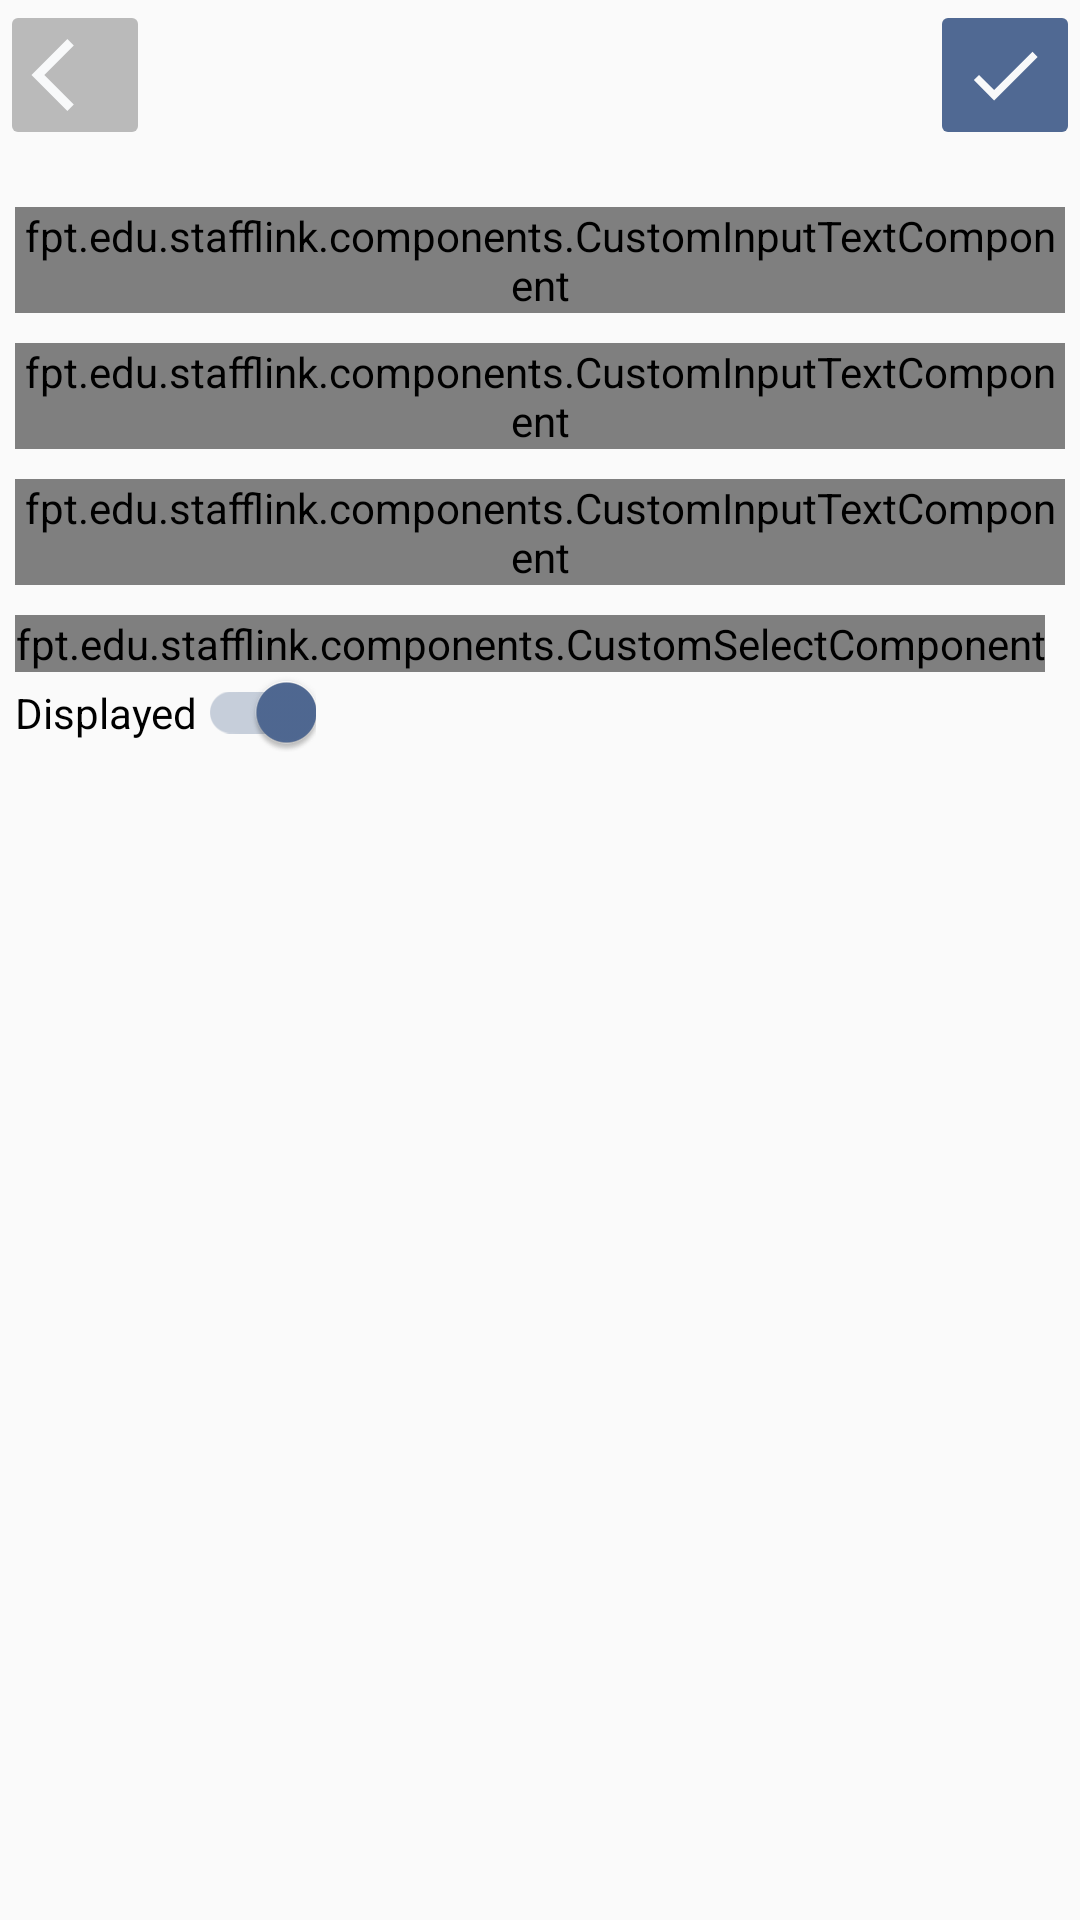

This screen was rendered from an Android layout file. Write that file and the resources it references.
<!-- AndroidManifest.xml: application theme Theme.StaffLink -->
<!-- res/layout/activity_function_form.xml -->
<?xml version="1.0" encoding="utf-8"?>
<LinearLayout xmlns:android="http://schemas.android.com/apk/res/android"
    xmlns:app="http://schemas.android.com/apk/res-auto"
    xmlns:tools="http://schemas.android.com/tools"
    android:orientation="vertical"
    android:layout_width="match_parent"
    android:layout_height="match_parent"
    tools:context=".FunctionFormActivity">

    <RelativeLayout
        android:layout_width="match_parent"
        android:layout_height="wrap_content">

        <ImageButton
            android:id="@+id/buttonBackToFunctions"
            android:layout_width="@dimen/small_icon_size"
            android:layout_height="@dimen/small_icon_size"
            android:src="@drawable/ic_back_light_foreground"
            android:backgroundTint="@color/secondary"
            android:layout_alignParentStart="true"/>

        <TextView
            android:id="@+id/textViewFunctionFormTitle"
            android:layout_width="@dimen/title_width"
            android:layout_height="wrap_content"
            android:textSize="@dimen/header_text_size"
            android:textStyle="bold"
            android:gravity="center"
            android:textColor="@color/primary"
            android:layout_centerVertical="true"
            android:layout_centerInParent="true"/>

        <ImageButton
            android:id="@+id/buttonSubmitFunction"
            android:layout_width="@dimen/small_icon_size"
            android:layout_height="@dimen/small_icon_size"
            android:src="@drawable/ic_check_light_foreground"
            android:backgroundTint="@color/primary"
            android:layout_alignParentEnd="true"/>
    </RelativeLayout>

    <TextView
        android:id="@+id/textViewError"
        android:layout_width="wrap_content"
        android:layout_height="wrap_content"
        android:textColor="@color/danger"/>

    <ScrollView
        android:layout_width="match_parent"
        android:layout_height="0dp"
        android:layout_weight="1"
        android:paddingHorizontal="5dp">

        <LinearLayout
            android:orientation="vertical"
            android:layout_width="match_parent"
            android:layout_height="wrap_content">

            <fpt.edu.stafflink.components.CustomInputTextComponent
                android:id="@+id/inputTextName"
                android:layout_width="match_parent"
                android:layout_height="wrap_content"
                android:hint="Name"
                app:startIconDrawable="@drawable/ic_empty_foreground"
                app:color="@color/primary"
                android:inputType="text"
                android:layout_marginBottom="10dp"/>

            <fpt.edu.stafflink.components.CustomInputTextComponent
                android:id="@+id/inputTextDescription"
                android:layout_width="match_parent"
                android:layout_height="wrap_content"
                android:hint="Description"
                app:startIconDrawable="@drawable/ic_description_light_foreground"
                app:color="@color/primary"
                android:inputType="textMultiLine"
                android:layout_marginBottom="10dp"/>

            <fpt.edu.stafflink.components.CustomInputTextComponent
                android:id="@+id/inputTextUri"
                android:layout_width="match_parent"
                android:layout_height="wrap_content"
                android:hint="Uri pattern"
                app:startIconDrawable="@drawable/ic_link_light_foreground"
                app:color="@color/primary"
                android:inputType="text"
                android:layout_marginBottom="10dp"/>

            <fpt.edu.stafflink.components.CustomSelectComponent
                android:id="@+id/selectParent"
                android:layout_width="wrap_content"
                android:layout_height="wrap_content"
                app:nullable="true"
                app:nullValue="Root function"/>

            <androidx.appcompat.widget.SwitchCompat
                android:id="@+id/switchDisplayed"
                android:layout_width="wrap_content"
                android:layout_height="wrap_content"
                android:text="Displayed"
                android:checked="true"
                android:theme="@style/defaultSwitchTheme"/>

        </LinearLayout>
    </ScrollView>
</LinearLayout>
<!-- resources referenced by this layout -->
<resources>
  <color name="danger">#FFC33951</color>
  <color name="primary">#FF506993</color>
  <color name="secondary">#FFBABABA</color>
  <dimen name="header_text_size">25sp</dimen>
  <dimen name="small_icon_size">50dp</dimen>
  <!-- drawable ic_back_light_foreground (drawable) -->
  <vector xmlns:android="http://schemas.android.com/apk/res/android"
      android:width="@dimen/small_icon_size"
      android:height="@dimen/small_icon_size"
      android:viewportWidth="24"
      android:viewportHeight="24"
      android:tint="@color/light"
      android:autoMirrored="true">
    <group android:scaleX="0.58"
        android:scaleY="0.58"
        android:translateX="5.04"
        android:translateY="5.04">
      <path
          android:fillColor="@android:color/white"
          android:pathData="M11.67,3.87L9.9,2.1 0,12l9.9,9.9 1.77,-1.77L3.54,12z"/>
    </group>
  </vector>
  <!-- drawable ic_check_light_foreground (drawable) -->
  <vector xmlns:android="http://schemas.android.com/apk/res/android"
      android:width="@dimen/small_icon_size"
      android:height="@dimen/small_icon_size"
      android:viewportWidth="24"
      android:viewportHeight="24"
      android:tint="@color/light">
    <group android:scaleX="0.58"
        android:scaleY="0.58"
        android:translateX="5.04"
        android:translateY="5.04">
      <path
          android:fillColor="@android:color/white"
          android:pathData="M9,16.17L4.83,12l-1.42,1.41L9,19 21,7l-1.41,-1.41z"/>
    </group>
  </vector>
  <!-- drawable ic_description_light_foreground (drawable) -->
  <vector xmlns:android="http://schemas.android.com/apk/res/android"
      android:width="@dimen/small_icon_size"
      android:height="@dimen/small_icon_size"
      android:viewportWidth="24"
      android:viewportHeight="24"
      android:tint="@color/light">
    <group android:scaleX="0.58"
        android:scaleY="0.58"
        android:translateX="5.04"
        android:translateY="5.04">
      <path
          android:fillColor="@android:color/white"
          android:pathData="M14,2L6,2c-1.1,0 -1.99,0.9 -1.99,2L4,20c0,1.1 0.89,2 1.99,2L18,22c1.1,0 2,-0.9 2,-2L20,8l-6,-6zM16,18L8,18v-2h8v2zM16,14L8,14v-2h8v2zM13,9L13,3.5L18.5,9L13,9z"/>
    </group>
  </vector>
  <style name="defaultSwitchTheme" parent="Theme.AppCompat.Light">
          
          <item name="colorControlActivated">@color/primary</item>
  
          
          <item name="colorSwitchThumbNormal">@color/transparent_shadow_60</item>
  
          
          <item name="android:colorForeground">#42221f1f</item>
      </style>
  <style name="Theme.StaffLink" parent="Theme.AppCompat.Light.NoActionBar">
          
          <item name="colorPrimary">@color/purple_500</item>
          <item name="colorPrimaryVariant">@color/purple_700</item>
          <item name="colorOnPrimary">@color/white</item>
          
          <item name="colorSecondary">@color/teal_200</item>
          <item name="colorSecondaryVariant">@color/teal_700</item>
          <item name="colorOnSecondary">@color/black</item>
          
          <item name="android:statusBarColor">@color/secondary</item>
          
          <item name="android:textColor">@color/dark</item>
          <item name="colorSwitchThumbNormal">@color/primary</item>
      </style>
  <color name="light">#FFF8F9FA</color>
  <color name="transparent_shadow_60">#99CCCCCC</color>
  <color name="purple_500">#FF6200EE</color>
  <color name="purple_700">#FF3700B3</color>
  <color name="white">#FFFFFFFF</color>
  <color name="teal_200">#FF03DAC5</color>
  <color name="teal_700">#FF018786</color>
  <color name="black">#FF000000</color>
  <color name="dark">#FF343A40</color>
</resources>
